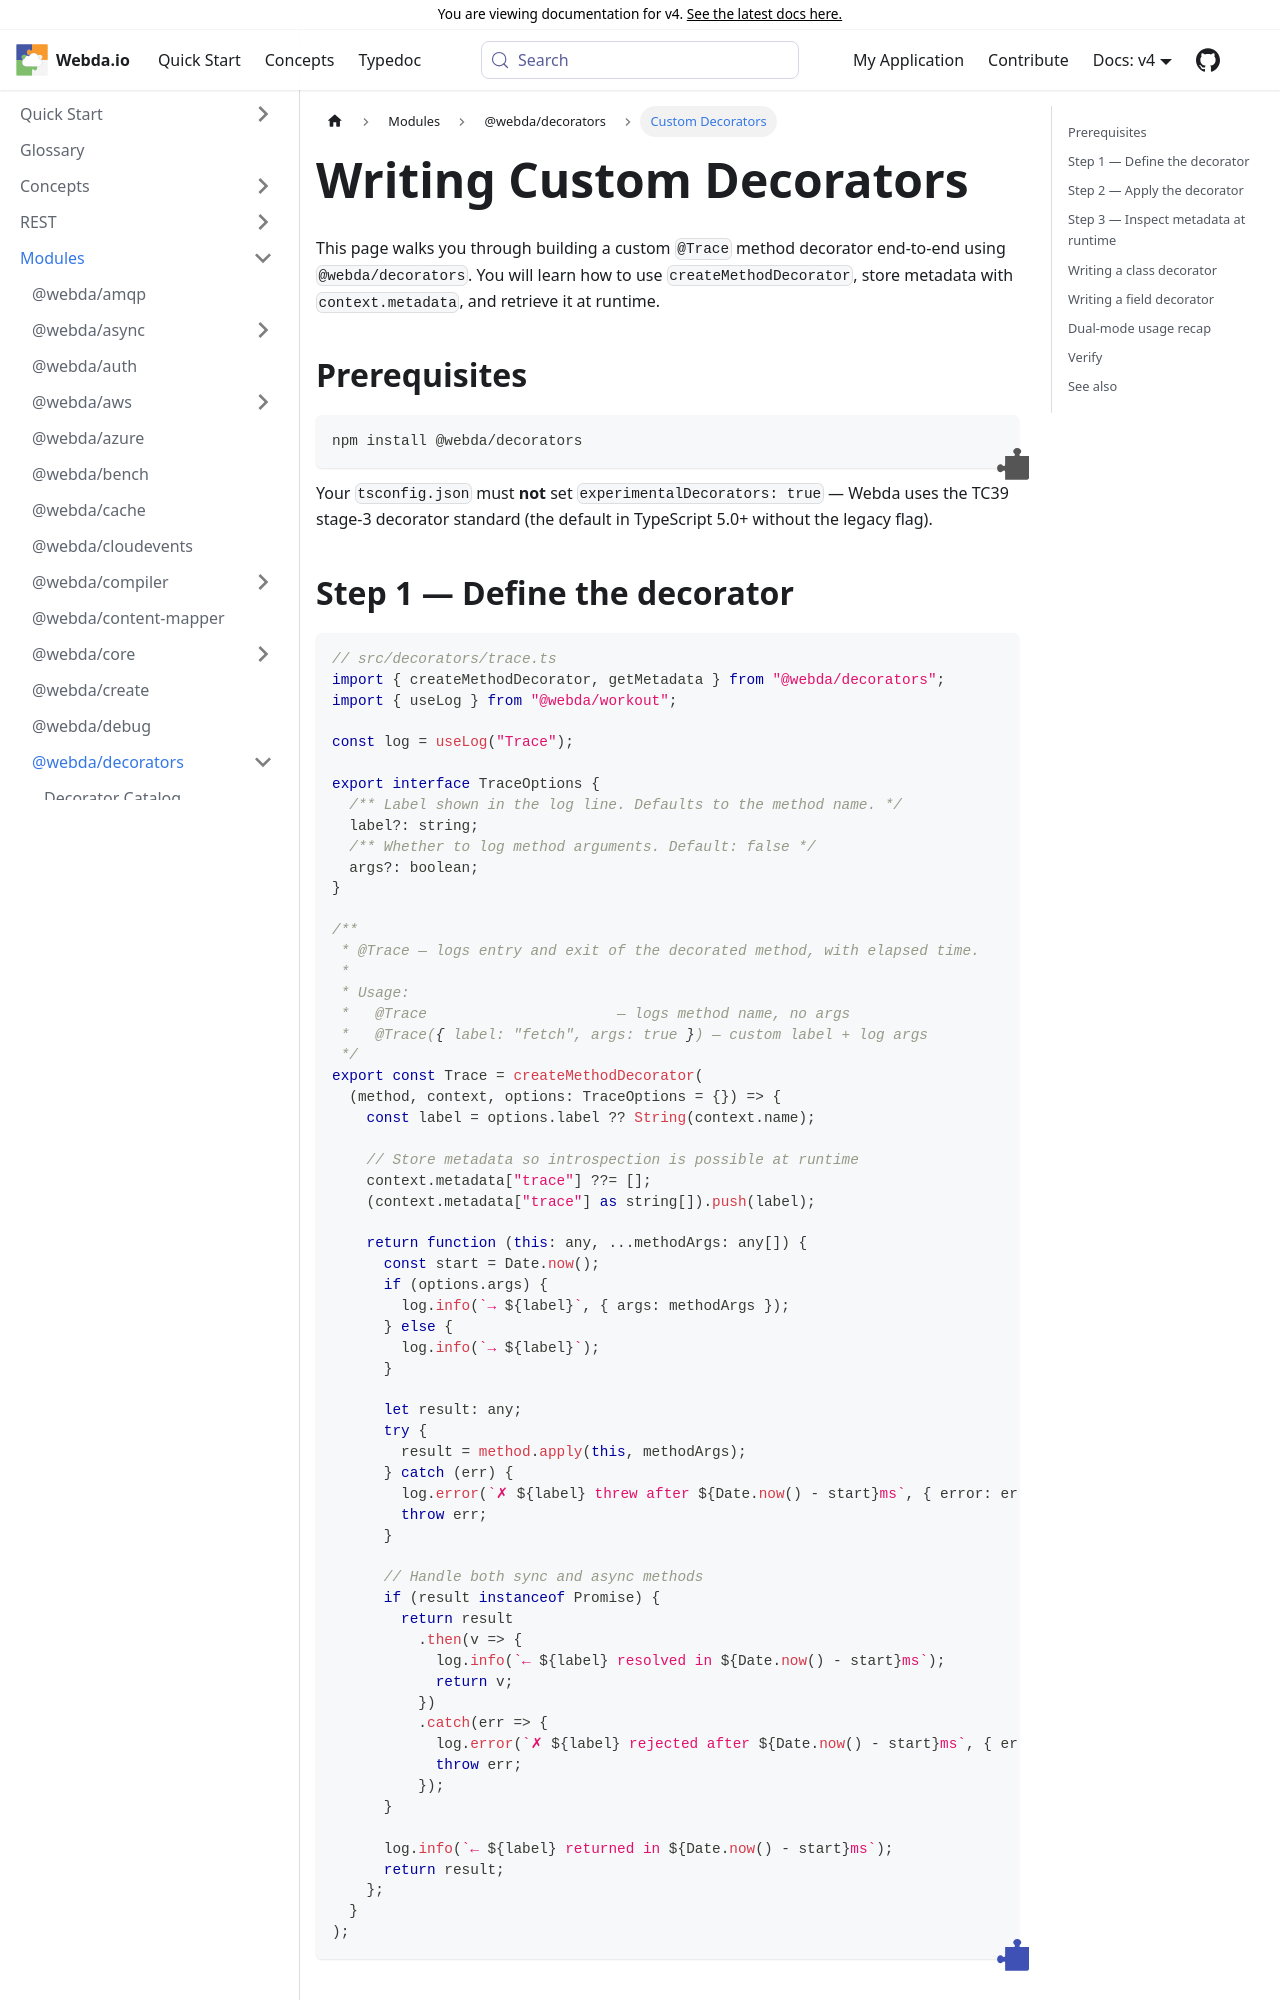

repository: loopingz/webda.io · page: v4/docs/Modules/decorators/Custom/index.html · generator: docusaurus

---
sidebar_position: 3
sidebar_label: Custom Decorators
---

# Writing Custom Decorators

This page walks you through building a custom `@Trace` method decorator end-to-end using `@webda/decorators`. You will learn how to use `createMethodDecorator`, store metadata with `context.metadata`, and retrieve it at runtime.

## Prerequisites

```bash
npm install @webda/decorators
```

Your `tsconfig.json` must **not** set `experimentalDecorators: true` — Webda uses the TC39 stage-3 decorator standard (the default in TypeScript 5.0+ without the legacy flag).
